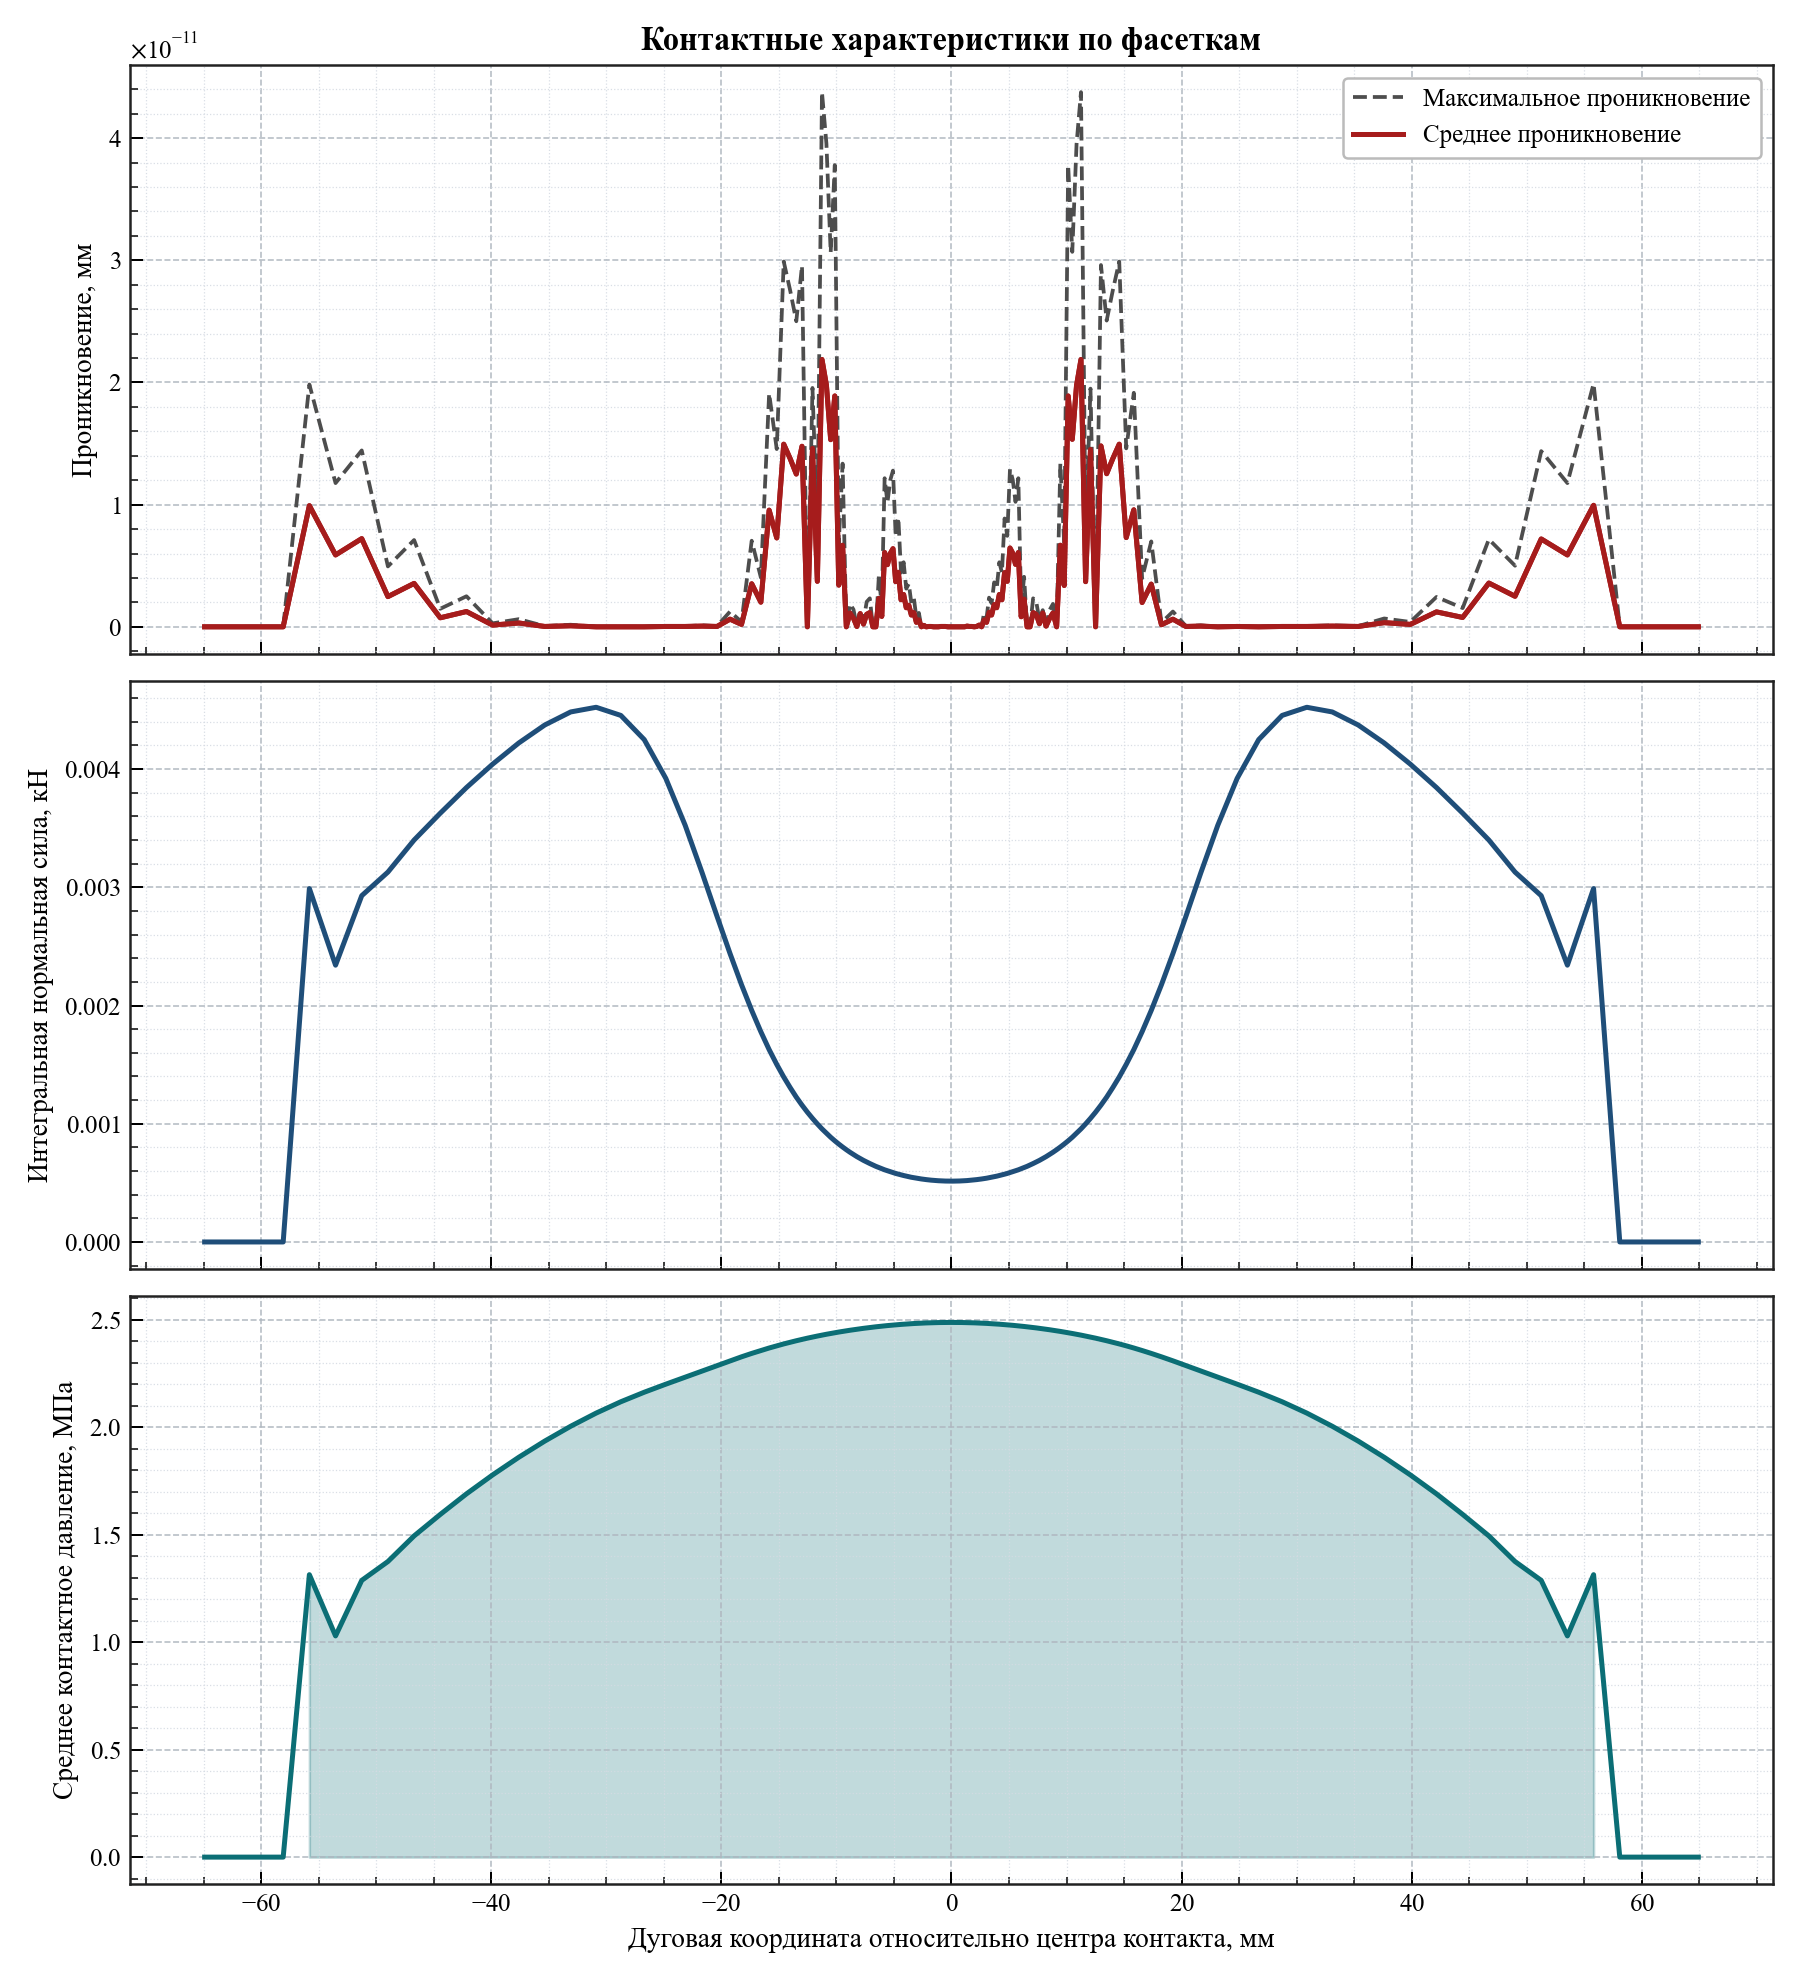

Data behind this chart, as committed beside it:
arc_coordinate, relative_angle_deg, active, facet_length, active_length, average_penetration, maximum_penetration, integrated_normal_force_kn, average_pressure_mpa
-64.91, -12.4, 0, 2.276, 0.0, 0.0, 0.0, 0.0, 0.0
-62.64, -11.96, 0, 2.276, 0.0, 0.0, 0.0, 0.0, 0.0
-60.36, -11.53, 0, 2.276, 0.0, 0.0, 0.0, 0.0, 0.0
-58.09, -11.09, 0, 2.276, 0.0, 0.0, 0.0, 0.0, 0.0
-55.81, -10.66, 1, 2.276, 2.276, 9.919176591210999e-12, 1.9838353182421997e-11, 0.00299, 1.314
-53.53, -10.22, 1, 2.276, 2.276, 5.8832938520936295e-12, 1.1766587704187259e-11, 0.002341, 1.029
-51.26, -9.79, 1, 2.276, 2.276, 7.219114195322618e-12, 1.4438228390645236e-11, 0.002929, 1.287
-48.98, -9.355, 1, 2.276, 2.276, 2.4726887204451486e-12, 4.945377440890297e-12, 0.003129, 1.375
-46.71, -8.92, 1, 2.276, 2.276, 3.552713678800501e-12, 7.105427357601002e-12, 0.0034, 1.494
-44.43, -8.486, 1, 2.275, 2.275, 7.389644451905042e-13, 1.4779288903810084e-12, 0.003627, 1.594
-42.16, -8.051, 1, 2.275, 2.275, 1.2505552149377763e-12, 2.5011104298755527e-12, 0.003844, 1.69
-39.88, -7.617, 1, 2.274, 2.274, 1.4210854715202004e-13, 2.8421709430404007e-13, 0.004042, 1.778
-37.61, -7.183, 1, 2.27, 2.27, 3.126388037344441e-13, 6.252776074688882e-13, 0.004221, 1.86
-35.35, -6.751, 1, 2.26, 2.26, 2.842170943040401e-14, 5.684341886080802e-14, 0.004374, 1.935
-33.1, -6.321, 1, 2.237, 2.237, 8.526512829121202e-14, 1.7053025658242404e-13, 0.004484, 2.004
-30.88, -5.898, 1, 2.19, 2.19, 0.0, 0.0, 0.004523, 2.065
-28.74, -5.488, 1, 2.103, 2.103, 0.0, 0.0, 0.004454, 2.118
-26.7, -5.1, 1, 1.965, 1.965, 0.0, 0.0, 0.00425, 2.162
-24.83, -4.742, 1, 1.783, 1.783, 2.842170943040401e-14, 5.684341886080802e-14, 0.003922, 2.2
-23.15, -4.421, 1, 1.579, 1.579, 2.8421709430404004e-14, 5.684341886080802e-14, 0.003525, 2.232
-21.67, -4.138, 1, 1.381, 1.381, 5.684341886080802e-14, 1.1368683772161603e-13, 0.003122, 2.261
-20.38, -3.892, 1, 1.205, 1.205, 2.842170943040401e-14, 5.684341886080802e-14, 0.002755, 2.287
-19.25, -3.676, 1, 1.057, 1.057, 6.252776074688883e-13, 1.2505552149377763e-12, 0.002439, 2.309
-18.25, -3.485, 1, 0.9351, 0.9351, 1.9895196601282805e-13, 3.979039320256561e-13, 0.002176, 2.327
-17.36, -3.316, 1, 0.8361, 0.8361, 3.5242919693700965e-12, 7.048583938740194e-12, 0.001959, 2.343
-16.57, -3.164, 1, 0.7547, 0.7547, 2.0179413695586845e-12, 4.035882739117369e-12, 0.001778, 2.356
-15.85, -3.027, 1, 0.6871, 0.6871, 9.549694368615746e-12, 1.9099388737231493e-11, 0.001627, 2.368
-15.19, -2.901, 1, 0.6316, 0.6316, 7.275957614183426e-12, 1.4551915228366852e-11, 0.001502, 2.378
-14.58, -2.785, 1, 0.5846, 0.5846, 1.4949819160392508e-11, 2.9899638320785016e-11, 0.001396, 2.387
-14.02, -2.677, 1, 0.5449, 0.5449, 1.3756107364315541e-11, 2.751221472863108e-11, 0.001305, 2.395
-13.49, -2.576, 1, 0.5101, 0.5101, 1.2505552149377762e-11, 2.5011104298755527e-11, 0.001225, 2.402
-12.99, -2.481, 1, 0.4806, 0.4806, 1.4779288903810084e-11, 2.955857780762017e-11, 0.001157, 2.408
-12.52, -2.392, 1, 0.4548, 0.4548, 0.0, 0.0, 0.001098, 2.414
-12.08, -2.307, 1, 0.4322, 0.4322, 1.4608758647227657e-11, 1.9554136088117957e-11, 0.001046, 2.419
-11.66, -2.227, 1, 0.4121, 0.4121, 3.723243935382925e-12, 7.44648787076585e-12, 0.0009987, 2.424
-11.26, -2.15, 1, 0.394, 0.394, 2.1884716261411086e-11, 4.376943252282217e-11, 0.0009566, 2.428
-10.87, -2.076, 1, 0.3784, 0.3784, 1.978150976356119e-11, 3.956301952712238e-11, 0.0009202, 2.432
-10.5, -2.005, 1, 0.3637, 0.3637, 1.531930138298776e-11, 3.063860276597552e-11, 0.0008858, 2.436
-10.14, -1.937, 1, 0.3508, 0.3508, 1.8900436771218665e-11, 3.780087354243733e-11, 0.0008556, 2.439
-9.797, -1.871, 1, 0.3392, 0.3392, 3.410605131648481e-12, 6.821210263296962e-12, 0.0008284, 2.442
-9.463, -1.807, 1, 0.3285, 0.3285, 6.679101716144941e-12, 1.3358203432289883e-11, 0.0008033, 2.445
-9.14, -1.746, 1, 0.3187, 0.3187, 0.0, 0.0, 0.0007803, 2.448
-8.825, -1.686, 1, 0.3097, 0.3097, 1.1368683772161603e-12, 1.8758328224066645e-12, 0.0007591, 2.451
-8.52, -1.627, 1, 0.3015, 0.3015, 7.105427357601002e-13, 1.4210854715202004e-12, 0.0007397, 2.453
-8.222, -1.57, 1, 0.294, 0.294, 2.842170943040401e-14, 5.684341886080802e-14, 0.0007218, 2.455
-7.931, -1.515, 1, 0.287, 0.287, 1.0800249583553523e-12, 1.3073986337985843e-12, 0.0007054, 2.458
-7.648, -1.461, 1, 0.2806, 0.2806, 2.2737367544323206e-13, 4.547473508864641e-13, 0.0006902, 2.46
-7.37, -1.408, 1, 0.2748, 0.2748, 1.0231815394945443e-12, 2.0463630789890885e-12, 0.0006763, 2.462
-7.098, -1.356, 1, 0.2693, 0.2693, 1.1652900866465643e-12, 2.3305801732931286e-12, 0.0006635, 2.463
-6.831, -1.305, 1, 0.2641, 0.2641, 0.0, 0.0, 0.0006511, 2.465
-6.569, -1.255, 1, 0.2593, 0.2593, 0.0, 0.0, 0.0006396, 2.467
-6.312, -1.206, 1, 0.2551, 0.2551, 2.3305801732931286e-12, 4.149569576838985e-12, 0.0006296, 2.468
-6.059, -1.157, 1, 0.2509, 0.2509, 8.526512829121202e-13, 1.7053025658242404e-12, 0.0006197, 2.47
-5.81, -1.11, 1, 0.247, 0.247, 6.082245818106457e-12, 1.2164491636212915e-11, 0.0006103, 2.471
-5.565, -1.063, 1, 0.2436, 0.2436, 5.0874859880423165e-12, 1.0174971976084635e-11, 0.0006024, 2.472
-5.323, -1.017, 1, 0.24, 0.24, 5.9969806898152456e-12, 1.1993961379630491e-11, 0.0005938, 2.474
-5.085, -0.9711, 1, 0.2372, 0.2372, 6.394884621840902e-12, 1.2789769243681803e-11, 0.0005869, 2.475
-4.849, -0.9261, 1, 0.2341, 0.2341, 3.694822225952521e-12, 7.389644451905042e-12, 0.0005797, 2.476
-4.616, -0.8816, 1, 0.2315, 0.2315, 4.462208380573429e-12, 8.924416761146858e-12, 0.0005735, 2.477
-4.386, -0.8376, 1, 0.229, 0.229, 2.216893335571513e-12, 4.433786671143025e-12, 0.0005674, 2.478
... 100 more rows
